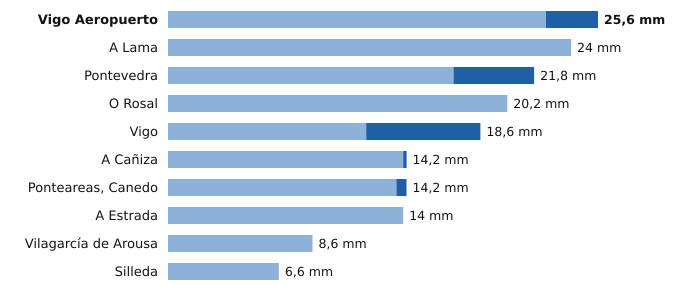

The data file committed next to this chart (first rows):
estacion, provincia, indicativo, mm_6_dias_anteriores, mm_hoy, mm_7_dias, horas_de_hoy
Vigo Aeropuerto, Pontevedra, 1495, 22.5, 3.1, 25.6, 11
A Lama, Pontevedra, 1489A, 24.0, 0.0, 24.0, 8
Pontevedra, Pontevedra, 1484C, 17.0, 4.8, 21.8, 11
O Rosal, Pontevedra, 1730E, 20.2, 0.0, 20.2, 7
Vigo, Pontevedra, 1496X, 11.8, 6.8, 18.6, 11
A Cañiza, Pontevedra, 1719, 14.0, 0.2, 14.2, 9
Ponteareas, Canedo, Pontevedra, 1723X, 13.6, 0.6, 14.2, 6
A Estrada, Pontevedra, 1468X, 14.0, 0.0, 14.0, 6
Vilagarcía de Arousa, Pontevedra, 1477V, 8.6, 0.0, 8.6, 7
Silleda, Pontevedra, 1466A, 6.6, 0.0, 6.6, 9
